Run: headless pygame with SDL's dummy video driver; simulated clock (each Clock.tick advances the game by its frame time, no real sleeping); random seed 0; keys injected as events and as key.get_pressed() state; mouse plan: one left click at the window centre at the start of phase 2, then a move to the lower-right quarter at the start of phase 3.
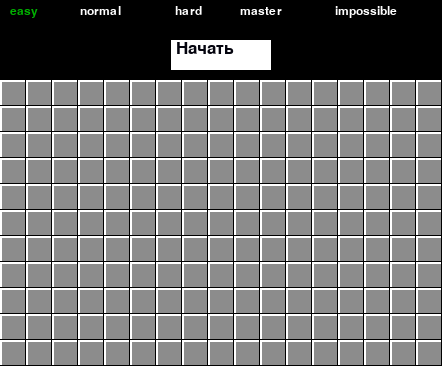
Frame 1 of 4 · flips 1–60 · no input
Frame 2 of 4 · flips 61–180 · clicked the window centre · tapped SPACE, RETURN · held RIGHT (→), D · screen unchanged from frame 1, image omitted
Frame 3 of 4 · flips 181–300 · moved the mouse to the lower-right quarter · held DOWN (↓), S · screen unchanged from frame 2, image omitted
Frame 4 of 4 · flips 301–420 · held LEFT (←), A, UP (↑), W · screen unchanged from frame 3, image omitted

The pygame program that drew these frames:

import pygame
from random import randint
pygame.font.init()


def font(size: int, text, colour=(255, 255, 255)):
    return pygame.font.SysFont('verdana', size).render(str(text), True, colour)


def button(x, y, text):
    sc.blit(font(18, text, green if difficult == text else white), [x, y])


def change_difficult(dif):
    global bombs, cells, sc, sc_w, sc_h, loose, win
    loose = False
    win = False
    num_x, num_y = k_dif[dif][0]
    num_bombs = k_dif[dif][1]
    bombs = []
    for x in range(num_bombs):
        b_pos = [randint(0, num_x-1), randint(0, num_y-1)]
        while b_pos in bombs:
            b_pos = [randint(0, num_x-1), randint(0, num_y-1)]
        else:
            bombs.append(Bomb(*b_pos))
    cells = []
    sc_w = num_x * c_size
    sc_h = num_y * c_size + bd_h
    sc = pygame.display.set_mode((sc_w, sc_h))
    pygame.display.set_caption('сапер')
    for but in buttons:
        button(*but)
    pygame.draw.rect(sc, white, [sc_w/2-50, 40, 100, 30])
    sc.blit(font(25, 'Начать', black), [sc_w/2-45, 40])
    for i in range(num_x):
        for j in range(num_y):
            if not [i, j] in [[bom.x, bom.y] for bom in bombs]:
                cells.append(Cell(i, j, cells))
            pygame.draw.rect(sc, gray[140], [i*c_size, j*c_size + bd_h, *[c_size - 1] * 2])
            pygame.draw.rect(sc, white, [i*c_size, j*c_size + bd_h, c_size - 1, 2])
            pygame.draw.rect(sc, white, [i*c_size, j*c_size + bd_h, 2, c_size - 1])


def search(x, y):
    m = 0
    for c in [x+1, y], [x, y+1], [x+1, y+1], [x-1, y+1], [x+1, y-1], [x-1, y], [x, y-1], [x-1, y-1]:
        if c in [[bom.x, bom.y] for bom in bombs]:
            m += 1
    return m


def empty(x, y):
    for c in cells:
        for d in [x+1, y], [x, y+1], [x-1, y], [x, y-1]:
            if [c.x, c.y] == d:
                c.update('open')
        for d in [x+1, y+1], [x-1, y+1], [x+1, y-1], [x-1, y-1]:
            if [c.x, c.y] == d and search(c.x, c.y) != 0:
                c.update('open')


class Bomb:
    def __init__(self, x, y):
        self.x = x
        self.y = y
        self.activate = False
        self.blocked = False

    def turn(self):
        x, y = self.x*c_size, self.y*c_size
        if x < pos[0] < x+c_size and y < pos[1]-bd_h < y+c_size and not self.blocked:
            self.activate = True

    def draw(self):
        pygame.draw.rect(sc, gray[140], [self.x * c_size, self.y * c_size + bd_h, *[c_size - 1] * 2])
        pygame.draw.circle(sc, red, [self.x*c_size+c_size//2, self.y*c_size+c_size//2+bd_h], rad)

    def update(self):
        x, y = self.x*c_size, self.y*c_size
        if x < pos[0] < x+c_size and y < pos[1]-bd_h < y+c_size:
            if self.blocked:
                pygame.draw.rect(sc, gray[140], [self.x * c_size, self.y * c_size + bd_h, *[c_size - 1] * 2])
                pygame.draw.rect(sc, white, [self.x * c_size, self.y * c_size + bd_h, c_size - 1, 2.9])
                pygame.draw.rect(sc, white, [self.x * c_size, self.y * c_size + bd_h, 2.9, c_size - 1])
            else:
                pygame.draw.circle(sc, blue, [self.x*c_size+c_size//2, self.y*c_size+c_size//2+bd_h], rad)
            self.blocked = not self.blocked


class Cell:
    def __init__(self, x, y, we):
        self.x = x
        self.y = y
        self.state = 'close'
        self.number = 0
        self.was_draw = False
        self.we = we

    def draw(self):
        if self.state == 'close':
            pygame.draw.rect(sc, gray[140], [self.x * c_size, self.y * c_size + bd_h, *[c_size - 1] * 2])
            pygame.draw.rect(sc, white, [self.x * c_size, self.y * c_size + bd_h, c_size - 1, 2.9])
            pygame.draw.rect(sc, white, [self.x * c_size, self.y * c_size + bd_h, 2.9, c_size - 1])

    def update(self, method=True):
        x, y = self.x*c_size, self.y*c_size
        if method == 'open' and self.state != 'open' and self.state != 'block':
            self.state = 'open'
            self.number = search(self.x, self.y)
            pygame.draw.rect(sc, gray[140], [self.x * c_size, self.y * c_size + bd_h, *[c_size - 1] * 2])
            if self.number > 0:
                sc.blit(font(15, self.number, black), [self.x * c_size + 5, self.y * c_size + 5 + bd_h])
            else:
                empty(self.x, self.y)
        elif x < pos[0] < x+c_size and y < pos[1]-bd_h < y+c_size and self.state != 'open':
            if method and self.state == 'close':
                self.state = 'open'
                self.number = search(self.x, self.y)
                pygame.draw.rect(sc, gray[140], [self.x * c_size, self.y * c_size + bd_h, *[c_size - 1]*2])
                if self.number > 0:
                    sc.blit(font(15, self.number, black), [self.x * c_size + 5, self.y * c_size + 5 + bd_h])
                else:
                    empty(self.x, self.y)
            if not method:
                if self.state == 'close':
                    self.state = 'block'
                    pygame.draw.circle(sc, blue, [self.x*c_size+c_size//2, self.y*c_size+c_size//2+bd_h], rad)
                else:
                    self.state = 'close'
                    self.draw()


white = (255, 255, 255)
black = (5, 5, 15)
gray = [(i, i, i) for i in range(256)]
red = (175, 0, 0)
blue = (0, 0, 255)
green = (0, 175, 0)
c_size = 26
bd_h = 80
rad = c_size//2-4
bombs = []
cells = []
buttons = [[10, 5, 'easy'], [80, 5, 'normal'], [175, 5, 'hard'], [240, 5, 'master'], [335, 5, 'impossible']]

difficult = 'easy'
k_dif = {'easy': [[17, 11], 25], 'normal': [[24, 14], 60], 'hard': [[31, 17], 125], 'master': [[38, 20], 220],
         'impossible': [[45, 23], 350]}
sc_w, sc_h = 1, 1
sc = pygame.display.set_mode((k_dif[difficult][0]))
change_difficult(difficult)
posses = {'easy': range(10, 56), 'normal': range(80, 146), 'hard': range(175, 220), 'master': range(240, 310),
          'impossible': range(335, 436)}
loose = False
win = False
pos = ()
m_press = None


def main():
    global pos, m_press, win, loose, difficult
    done = False
    while not done:
        pos = pygame.mouse.get_pos()
        m_press = pygame.mouse.get_pressed()
        if not loose and not win:
            if len(bombs) == len(cells) == 0:
                win = True
            if any([bomb.activate for bomb in bombs]):
                for bob in bombs:
                    bob.draw()
                loose = True
        elif win:
            win_text = font(65, 'Победа', (200, 47, 0))
            sc.blit(win_text, [sc_w/2-win_text.get_width()/2, sc_h/2-win_text.get_height()/2])
        pygame.display.flip()
        for event in pygame.event.get():
            if event.type == pygame.QUIT:
                done = True
            if event.type == pygame.MOUSEBUTTONDOWN:
                if event.button == 1:
                    if pos[1] <= 30:
                        for key in posses:
                            if pos[0] in posses[key]:
                                difficult = key
                                change_difficult(difficult)
                                break
                    if sc_w/2-50 <= pos[0] <= sc_w/2+50 and 40 <= pos[1] <= 70:
                        change_difficult(difficult)
                    if not loose and not win:
                        for cell in cells:
                            cell.update()
                        for bomb in bombs:
                            bomb.turn()
                if event.button == 3:
                    if not loose and not win:
                        for cell in cells:
                            cell.update(False)
                        for bomb in bombs:
                            bomb.update()


if __name__ == '__main__':
    main()
